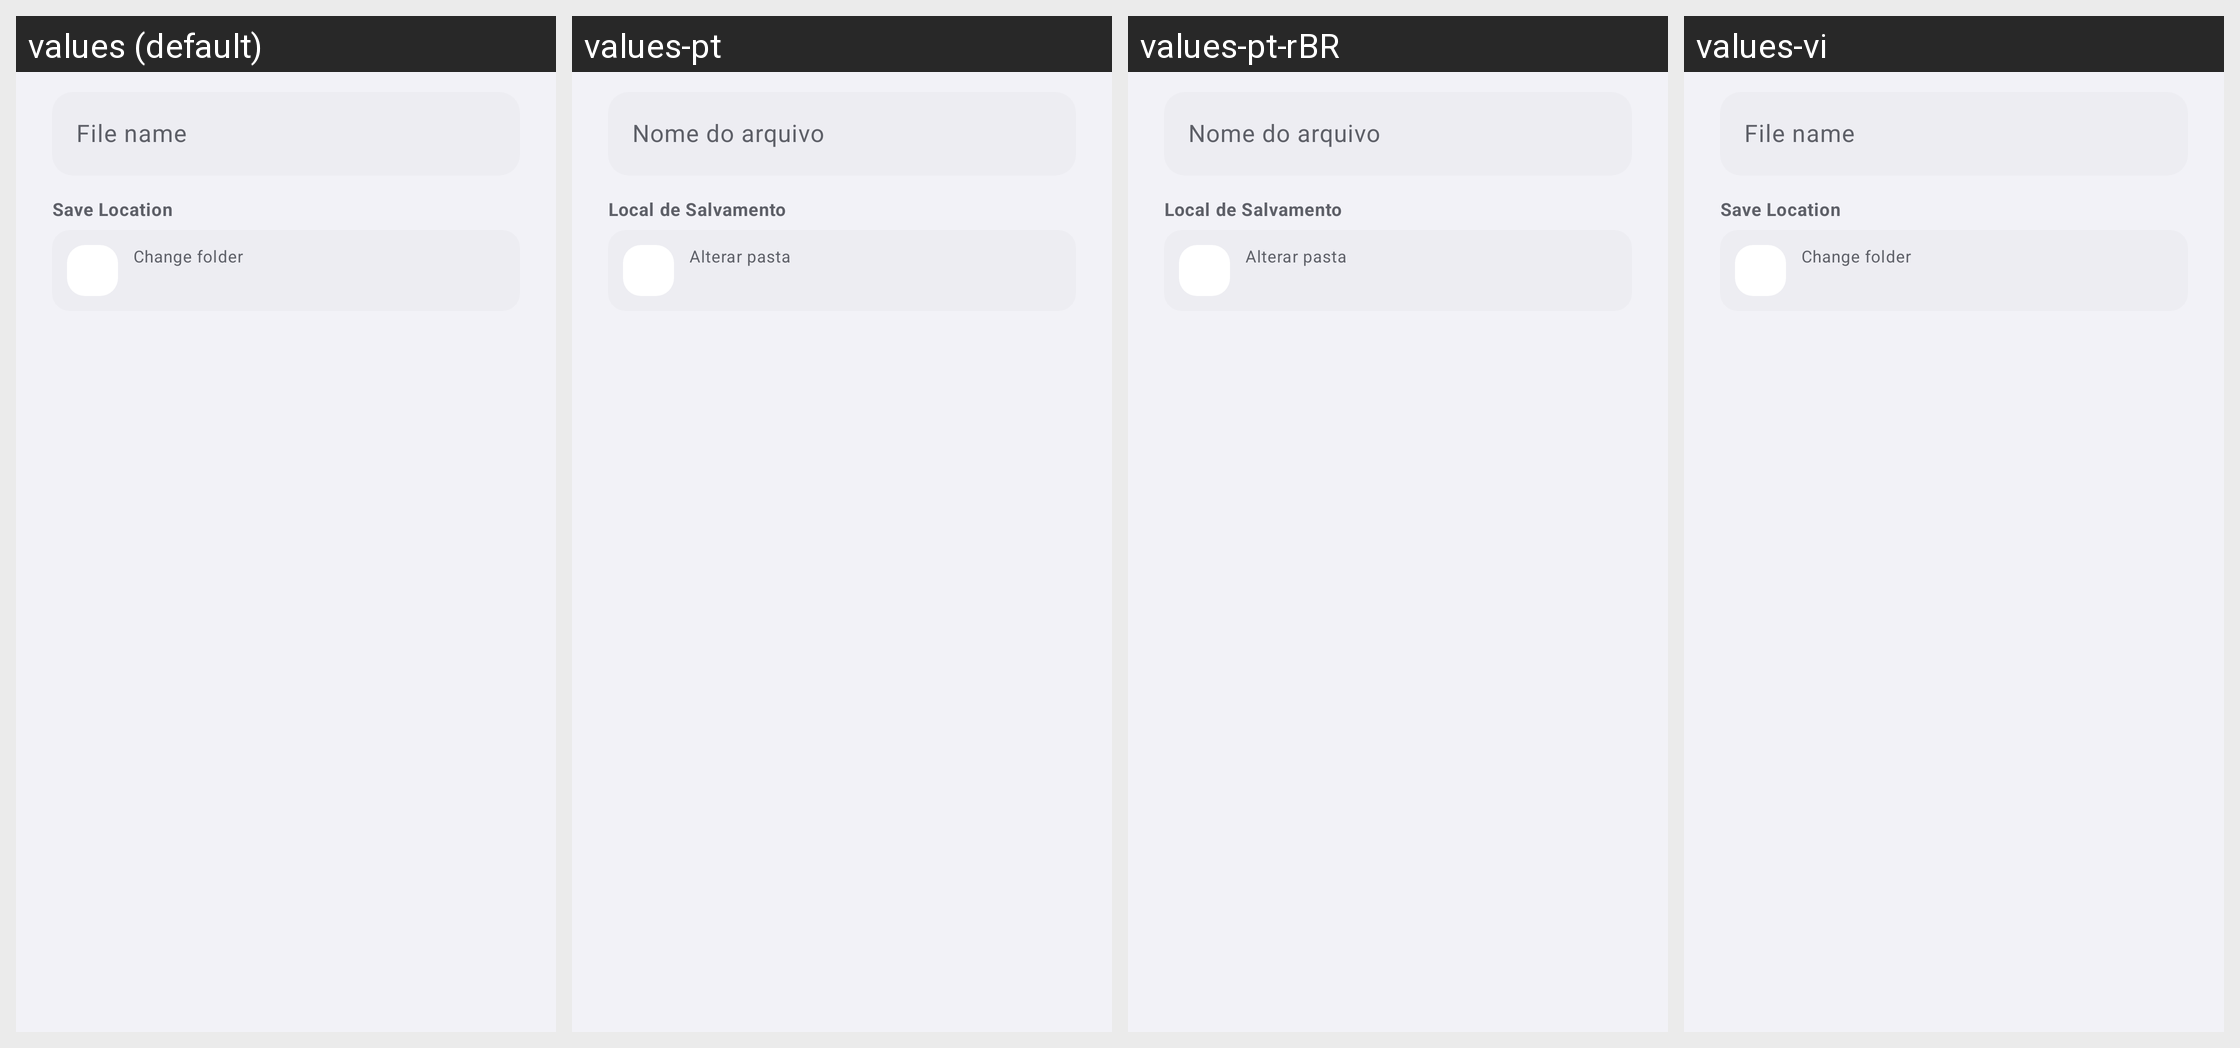

This grid shows one Android layout under several languages. Give, for every string resource on the screen, its name, the default text and each shown locale's text.
Android screen res/layout/dialog_save.xml rendered under 4 locales, left to right: values (default), values-pt, values-pt-rBR, values-vi. Device: Nexus 5 (rendered at 1080×1920; each locale shown at half size, 540×960, under a caption strip naming it); theme Theme.ClearPDF.
Other locales in the repository, not shown: values-es, values-it, values-ru.
Strings drawn on this screen, with the default value and each locale's value (text and hints the layout hard-codes, and strings that could not be matched under every locale, appear in the picture but are not listed):

file_name
  values: File name
  values-pt: Nome do arquivo
  values-pt-rBR: Nome do arquivo
  values-vi: File name  [not translated; the default value is used]

settings_save_location
  values: Save Location
  values-pt: Local de Salvamento
  values-pt-rBR: Local de Salvamento
  values-vi: Save Location  [not translated; the default value is used]

change_folder
  values: Change folder
  values-pt: Alterar pasta
  values-pt-rBR: Alterar pasta
  values-vi: Change folder  [not translated; the default value is used]
